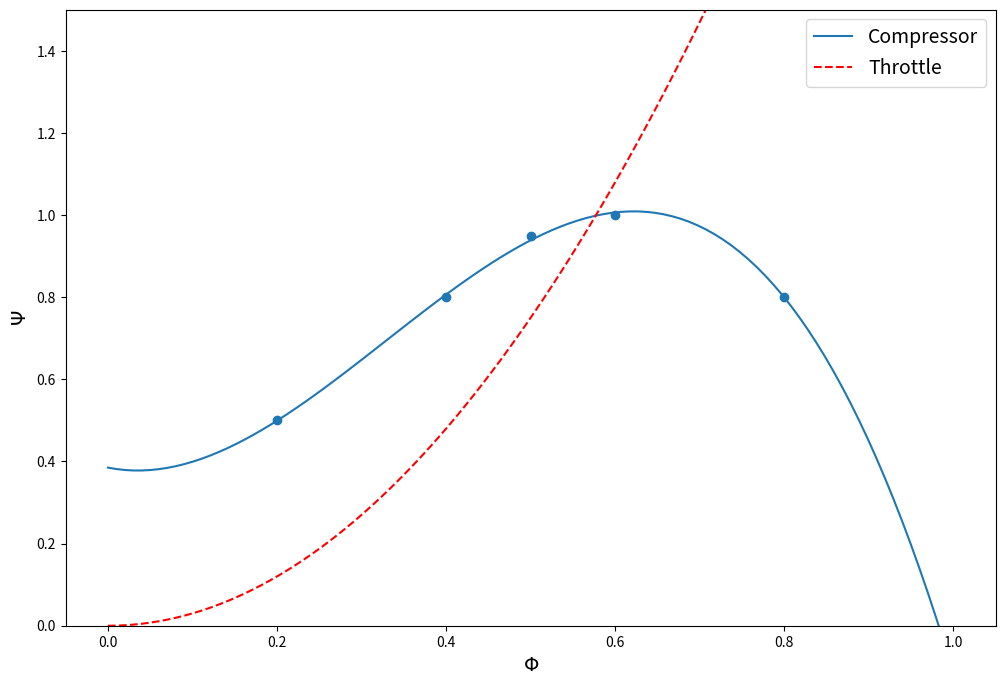
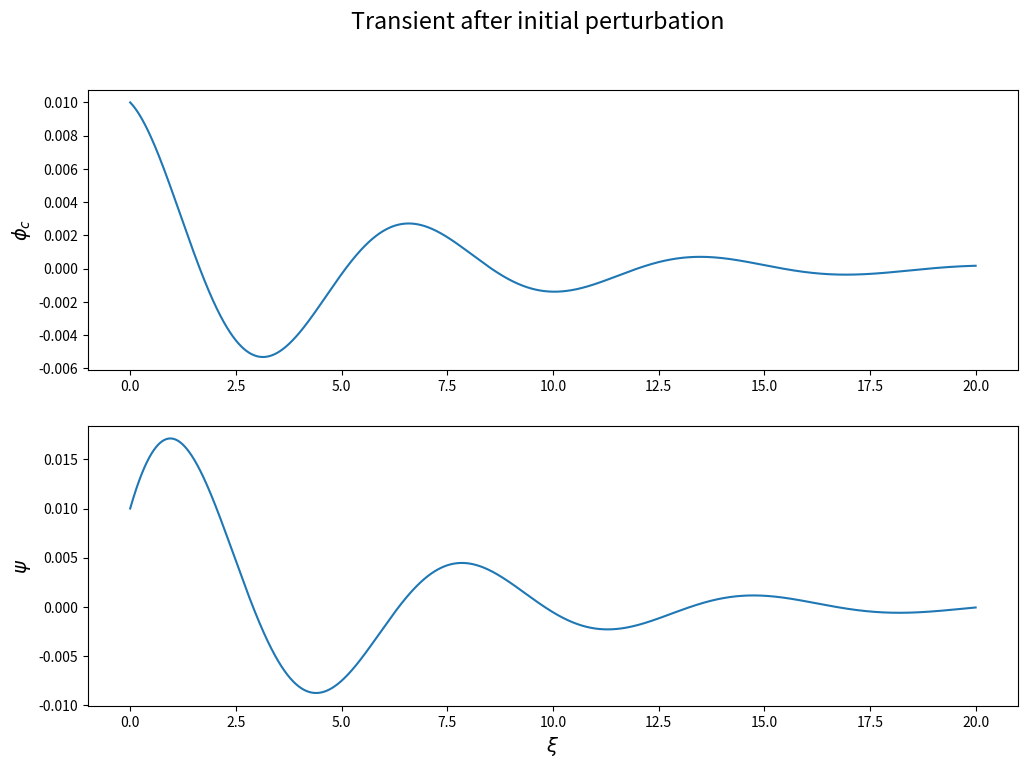
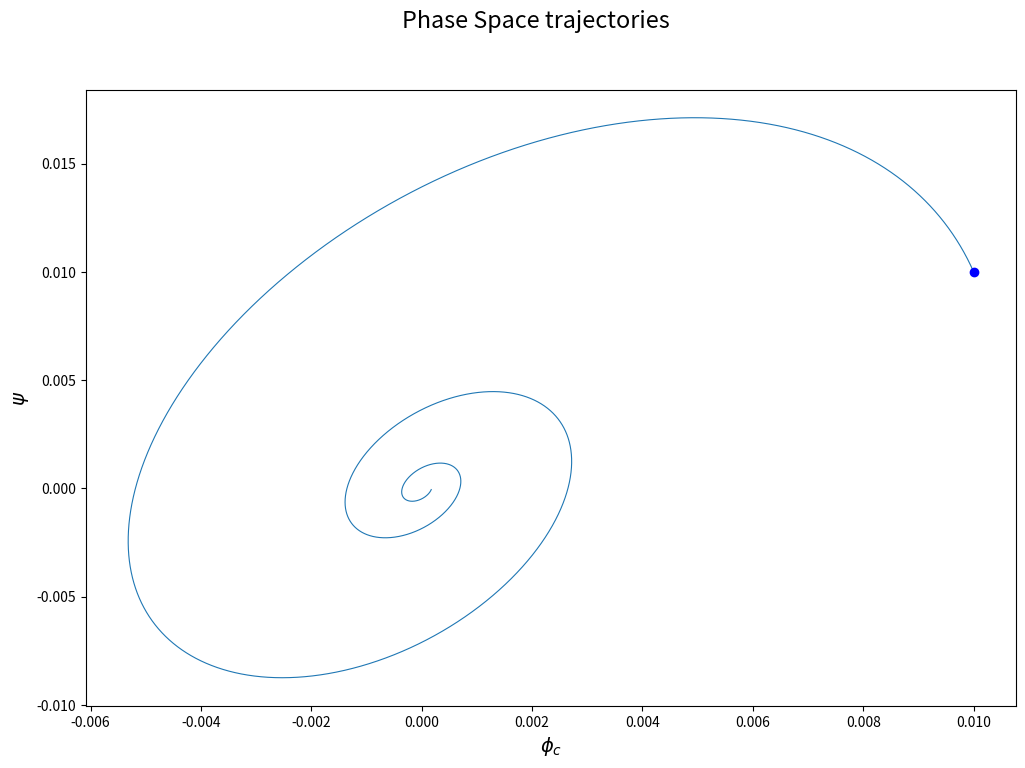
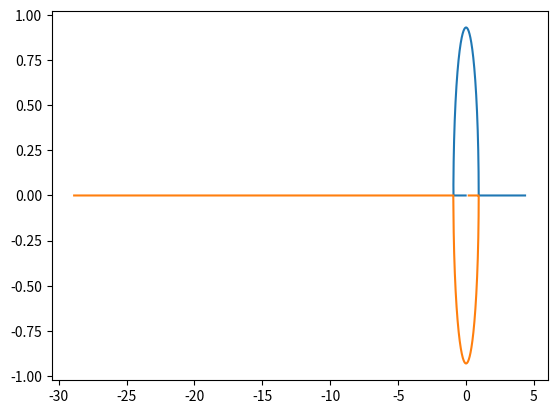

Python code for these plots, in order:
#!/usr/bin/env python3
# -*- coding: utf-8 -*-
"""
Created on Mon Dec 19 16:17:31 2022

[redacted]
2DOF linearized model greitzer
"""

import matplotlib.pyplot as plt
import numpy as np
import os
from scipy.optimize import fsolve


# Preamble: customization of matplotlib
# Configuration for plots
plt.rc('text', usetex=False)      
plt.rc('xtick',labelsize=10)
plt.rc('ytick',labelsize=10)
plt.rcParams['font.size'] = 14
format_fig = (12,8)


#%%
#Greitzer coefficients span to understand B behavior
B = np.linspace(0,10,10)
G = 2

#Greitzer coefficients calculated for a certain compressor (se aumenti B ottiene il ciclo limite)
N = 10e3                                    #[rpm] --> large N enlarges the cirle
r_ref = 100e-3                              #radius [m]
omega = 2*np.pi*N/60                        #[rad/s]
U_ref = omega*r_ref                         #reference speed of compressor[m/s]
a = 340                                     #speed of sound [m/s]
Vp = 0.000075                               #plenum volume [m3]
dc = 10e-3                                  #inlet diameter [m]
Ac = (np.pi*dc**2)/4                        #inlet area [m2]
Lc = 0.1                                    #inlet length [m]
dt = 10e-3                                  #throttle diameter [m]
At = (np.pi*dt**2)/4                        #throttle area [m2]
Lt = 0.1                                    #throttle length [m]
B_real = (U_ref/(2*a))*np.sqrt(Vp/(Ac*Lc))  #B parameter of the described compressor
G_real = Lt*Ac/(Lc*At)                      #G parameter of the described compressor
k_valve = 3 
# G_real = 1000

#%%
#compressor points
phi_p = np.array([0.2, 0.4, 0.5, 0.6, 0.8])
psi_p = np.array([0.5, 0.8, 0.95, 1.0, 0.8])

#polynomial interpolation for the compressor curve
z_coeff = np.polyfit(phi_p, psi_p, 3)
phi = np.linspace(0,1,100)
psi_c = np.polyval(z_coeff,phi)

#throttle valve curve
psi_v = k_valve*phi**2

#plot the compressor curve
plt.figure(figsize=format_fig)
plt.scatter(phi_p, psi_p)
plt.plot(phi,psi_c,label='Compressor')
plt.plot(phi,psi_v,'--r',label='Throttle')
plt.ylim(0,1.5)
plt.ylabel('$\Psi$')
plt.xlabel('$\Phi$')
plt.legend()

#find the intersection flow coefficient between compressor and throttle
def func_work_coefficient(phi):
    return np.polyval(z_coeff,phi) - k_valve*phi**2

phi_eq = fsolve(func_work_coefficient,0.7)[0]               #equilibrium flow coefficient
psi_eq = k_valve*phi_eq**2                                  #equilibrium work coefficient

#calculate derivatives of the compressor and throttle characteristic at equilibrium point
delta_phi = phi_eq*0.001
phi_left = phi_eq - delta_phi
phi_right = phi_eq + delta_phi
psi_c_right = np.polyval(z_coeff,phi_right)
psi_c_left = np.polyval(z_coeff,phi_left)
psi_c_prime = (psi_c_right - psi_c_left) / (2*delta_phi)
psi_v_prime = 2*k_valve*phi_eq

#%% solve the reduced differential system of equations (as defined by Sundstrom)
def Greitzer_2DOF(y, t, B, G, k_valve, closure_coeff, psi_c_prime, psi_v_prime):
    """
    Defines the differential equations for the Greitzer model
    (as found in the thesis of Sündstrom).

    Arguments:
        y :  vector of the state variables
        t :  time
        B :  B parameter
        G :  G parameter
        
    State variables:
        x1 : compressor flow coefficient fluctuation from equilibrium value
        x2 : work coefficient fluctuation from equilibrium value
    """
    x1, x2 = y
    dydt = [B * (psi_c_prime*x1 - x2),
            (x1 - x2/psi_v_prime)/B ]
            # (x1 - x2/psi_v_prime)/B + np.cos(1100*omega*t)]
    return dydt

t = np.linspace(0,20,100000)


y0 = [0.01, 
      0.01] #initial conditions
IC_x = [y0[0]]
IC_y = [y0[1]]

from scipy.integrate import odeint
closure_coeff = 1
sol = odeint(Greitzer_2DOF, y0, t, args=(B_real, G_real, k_valve, closure_coeff, psi_c_prime, psi_v_prime))
initialDerivative = Greitzer_2DOF(y0, t[0], B_real, G_real, k_valve, closure_coeff, psi_c_prime, psi_v_prime)

#temporal evolution plots
fig, axes = plt.subplots(2,1, figsize=format_fig)
axes[0].set_ylabel(r'$\phi_{c} $')
axes[0].plot(t,sol[:,0])
axes[1].set_ylabel(r'$\psi  $')
axes[1].plot(t,sol[:,1])
axes[1].set_xlabel(r'$\xi $')
fig.suptitle('Transient after initial perturbation')

#plots in the phase space
fig, axes = plt.subplots(1, figsize=format_fig)
axes.set_ylabel(r'$\psi$')
axes.set_xlabel(r'$\phi_{c}$')
axes.plot(sol[:,0], sol[:,1],linewidth=0.8)
axes.plot(IC_x, IC_y, marker='o',color='b', label='IC')
fig.suptitle('Phase Space trajectories')

# #plot the compressor curve
# plt.figure(figsize=format_fig)
# # plt.scatter(phi_p, psi_p, 'v')
# plt.plot(phi,psi_c,label='Compressor')
# plt.plot(phi,psi_v,'--k',label='Throttle Initial')
# plt.plot(phi,psi_v*closure_coeff,'--r',label='Throttle Final')
# plt.plot(sol[:,0],sol[:,1],linewidth=0.8, label = 'Transient')
# plt.plot(IC_x, IC_y, 'ko', label='Initial condition')
# plt.ylabel(r'$\Psi$')
# plt.xlabel(r'$\Phi$')
# plt.legend()
# plt.ylim(0,2)
# plt.title('Initial operating point')
 
#%% root locus plots
from numpy.lib.scimath import sqrt as csqrt
def roots_equation(B):
    alfa = -0.5* (1/(B*psi_v_prime) - B*psi_c_prime) 
    beta = 0.5*csqrt((1/(B*psi_v_prime) - B*psi_c_prime)**2 -4*(1-psi_c_prime/psi_v_prime))
    beta_real = beta.real
    beta_imag = beta.imag
    alfa_sum1 = alfa + beta_real
    alfa_sum2 = alfa - beta_real
    return alfa_sum1, alfa_sum2, beta_imag
    
B_locus = np.linspace(0.01,10,100000)
real1, real2, imag1 = roots_equation(B_locus)

plt.figure()
plt.plot(real1,imag1)
plt.plot(real2,-imag1)
    
    
    
    
    
    
    
    
    
    
    
    
    
    
    
    
    
    
    
    




